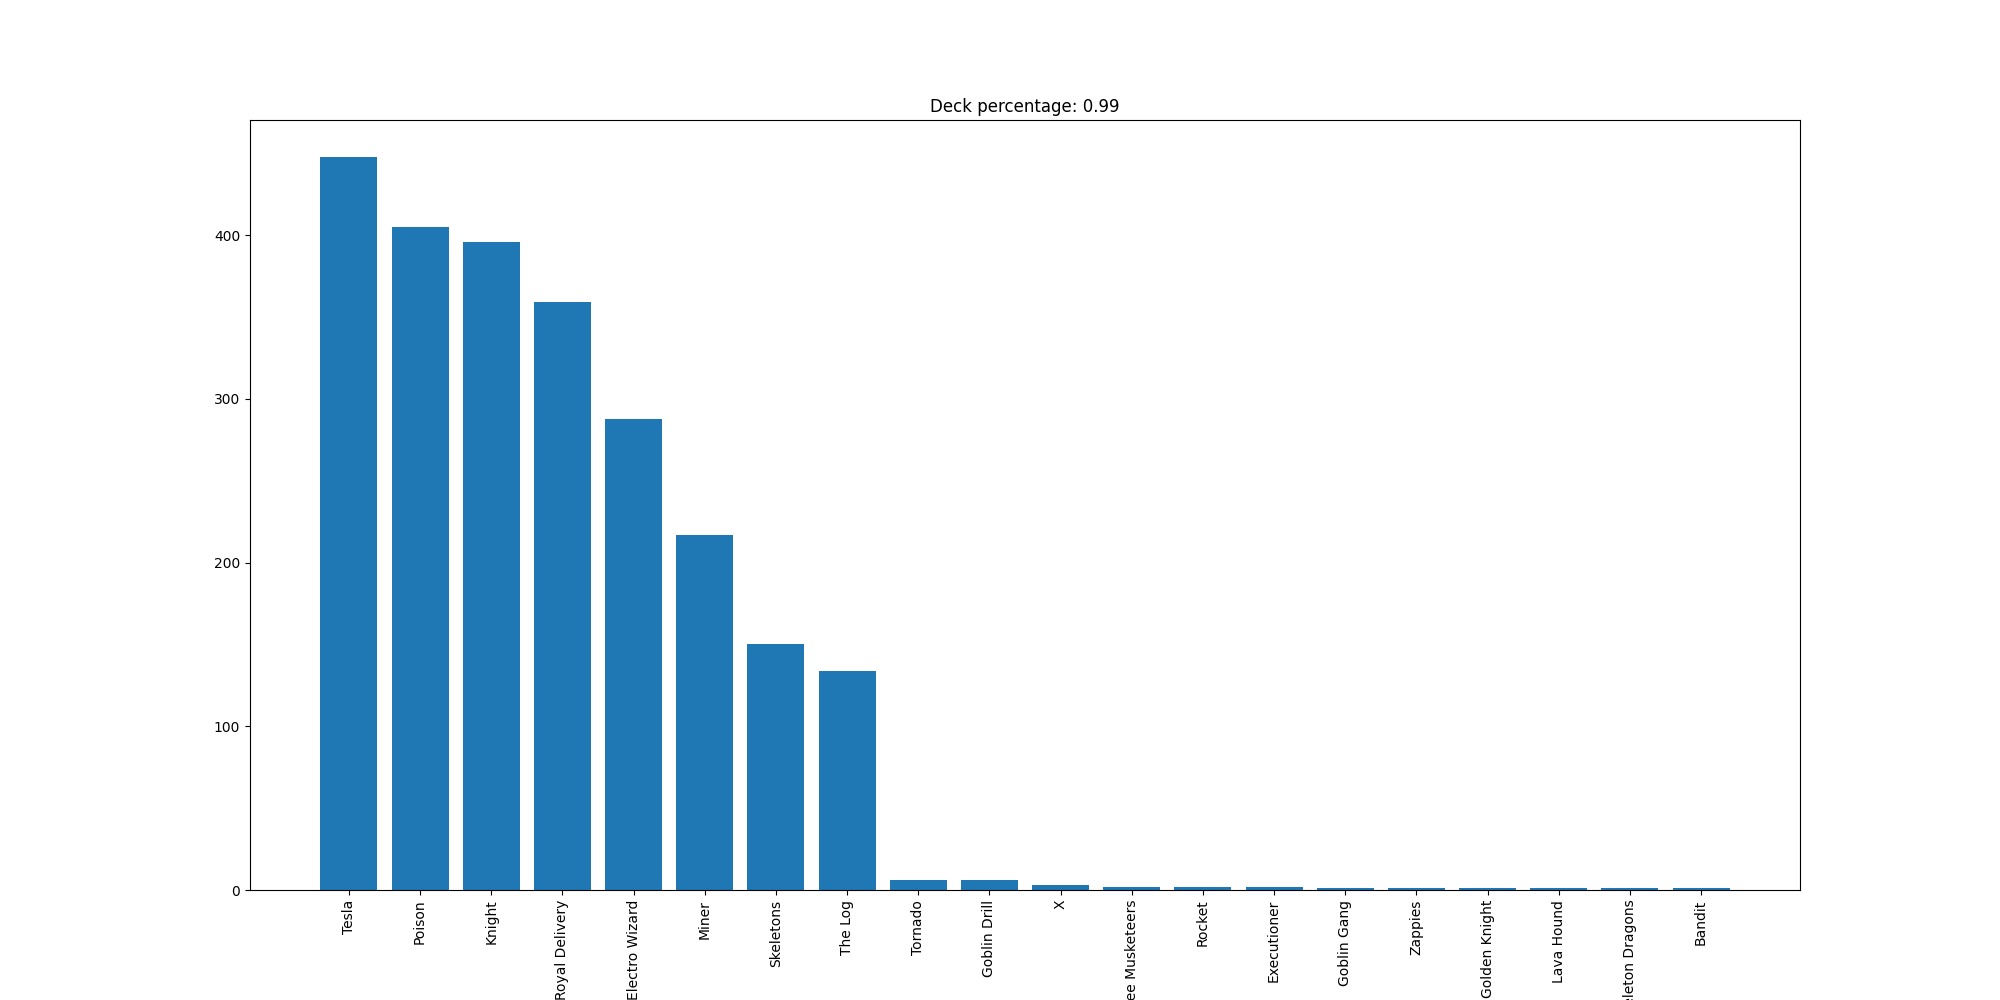

Source data for this figure (header and first rows):
Tesla, 448
Poison, 405
Knight, 396
Royal Delivery, 359
Electro Wizard, 288
Miner, 217
Skeletons, 150
The Log, 134
Tornado, 6
Goblin Drill, 6
X, 3
Three Musketeers, 2
Rocket, 2
Executioner, 2
Goblin Gang, 1
Zappies, 1
Golden Knight, 1
Lava Hound, 1
Skeleton Dragons, 1
Bandit, 1
